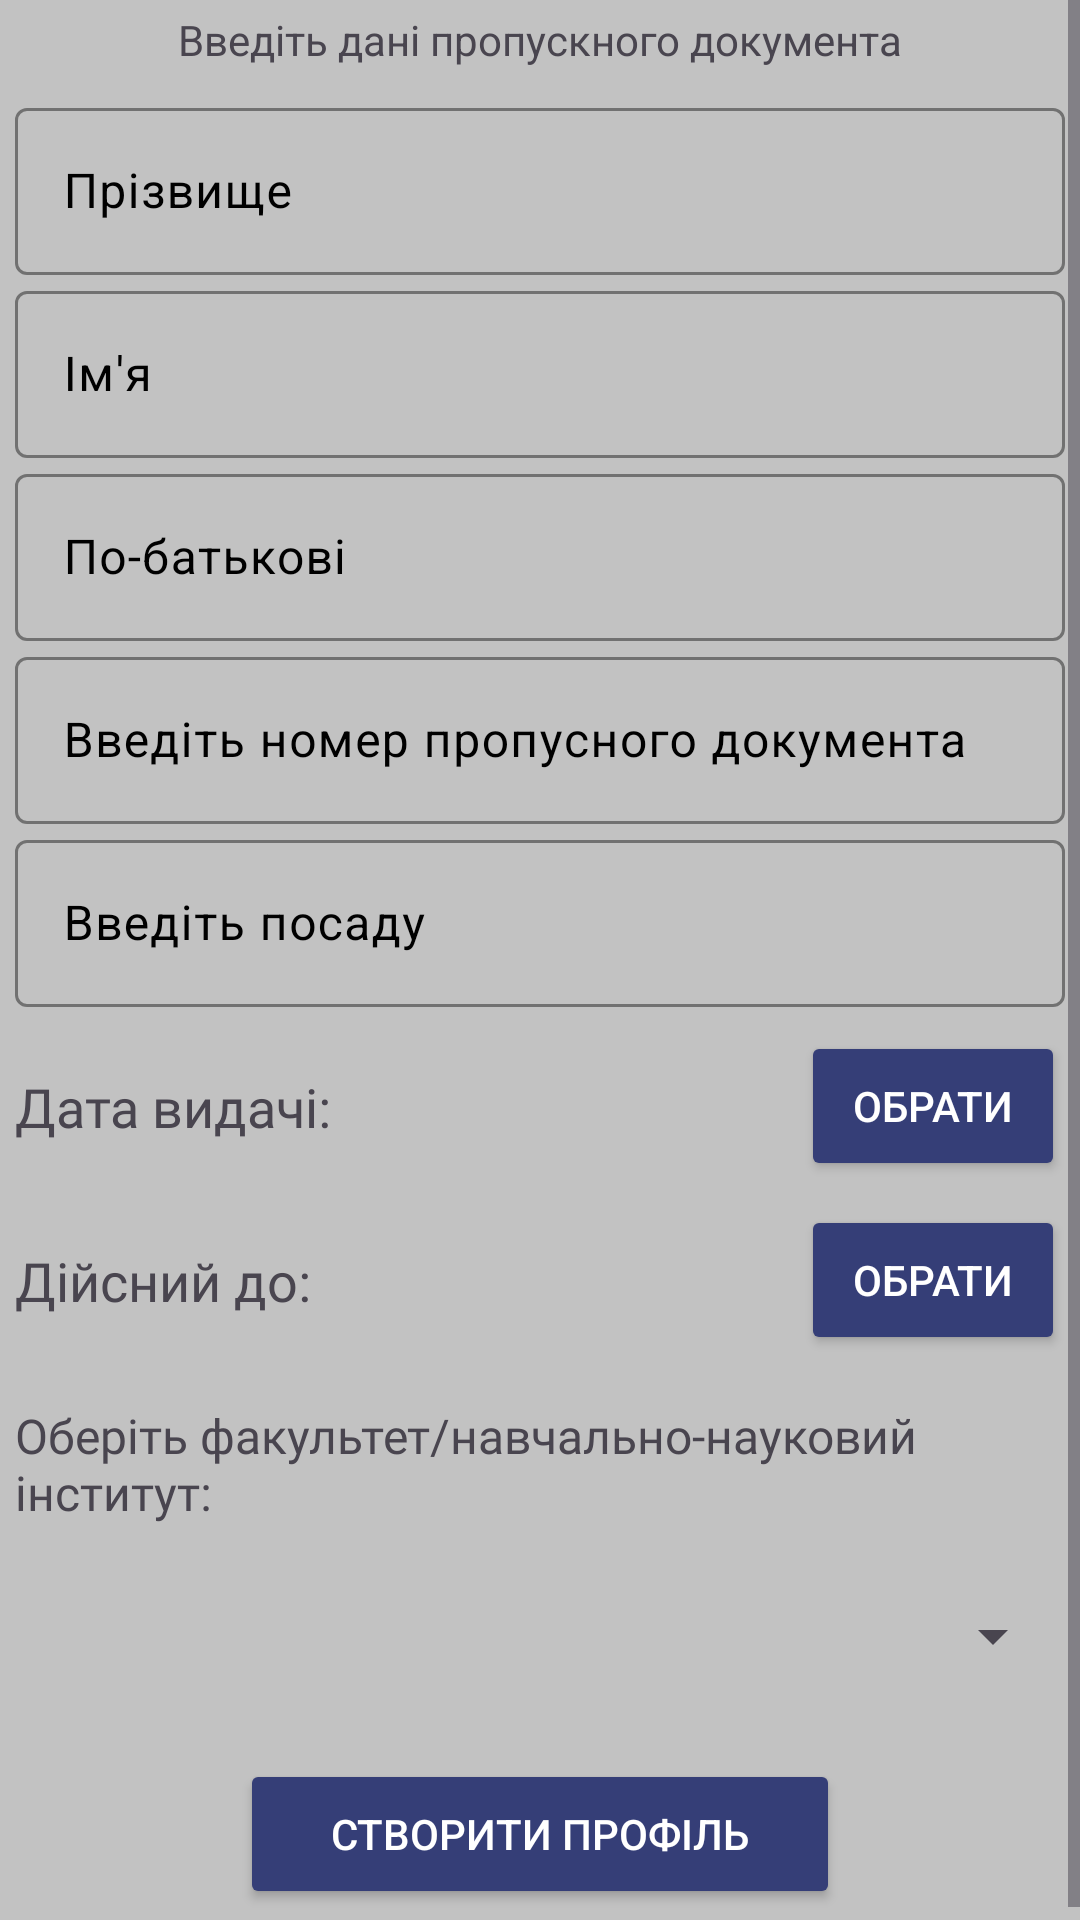

This screen was rendered from an Android layout file. Write that file and the resources it references.
<!-- AndroidManifest.xml: application theme Theme.UniSystems -->
<!-- res/layout/fragment_teacher.xml -->
<?xml version="1.0" encoding="utf-8"?>
<FrameLayout xmlns:android="http://schemas.android.com/apk/res/android"
    xmlns:tools="http://schemas.android.com/tools"
    xmlns:app="http://schemas.android.com/apk/res-auto"
    android:layout_width="match_parent"
    android:layout_height="match_parent"
    android:id="@+id/teacher_fragment"
    android:background="@color/gray"
    tools:context=".fragment.TeacherFragment">

    <ScrollView
        android:layout_width="match_parent"
        android:layout_height="match_parent"
        tools:ignore="UselessParent">

        <LinearLayout
            android:layout_width="350dp"
            android:layout_height="wrap_content"
            android:layout_gravity="center"
            android:layout_margin="30dp"
            android:orientation="vertical"
            tools:ignore="TextSizeCheck">

            <TextView
                android:layout_width="wrap_content"
                android:layout_height="wrap_content"
                android:layout_gravity="center"
                android:layout_margin="8dp"
                android:text="@string/input_teacher_data" />

            <com.google.android.material.textfield.TextInputLayout
                android:layout_width="match_parent"
                android:layout_height="wrap_content"
                android:layout_gravity="center"
                android:hint="@string/Surname"
                android:textColorHint="@color/black"
                app:boxStrokeColor="@color/black"
                app:cursorColor="@color/black"
                app:hintEnabled="true"
                app:hintTextColor="@color/black">

                <EditText
                    android:id="@+id/secondName"
                    android:layout_width="match_parent"
                    android:layout_height="wrap_content"
                    android:layout_gravity="center"
                    android:autofillHints="no"
                    android:inputType="textPersonName"
                    android:textColorHint="#37474F"
                    tools:ignore="LabelFor" />

            </com.google.android.material.textfield.TextInputLayout>

            <com.google.android.material.textfield.TextInputLayout
                android:layout_width="match_parent"
                android:layout_height="wrap_content"
                android:layout_gravity="center"
                android:hint="@string/Name"
                android:textColorHint="@color/black"
                app:boxStrokeColor="@color/black"
                app:cursorColor="@color/black"
                app:hintEnabled="true"
                app:hintTextColor="@color/black">

                <EditText
                    android:id="@+id/firstName"
                    android:layout_width="match_parent"
                    android:layout_height="wrap_content"
                    android:layout_gravity="center"
                    android:importantForAutofill="no"
                    android:inputType="textPersonName"
                    android:textColorHint="#37474F"
                    tools:ignore="LabelFor" />

            </com.google.android.material.textfield.TextInputLayout>

            <com.google.android.material.textfield.TextInputLayout
                android:layout_width="match_parent"
                android:layout_height="wrap_content"
                android:layout_gravity="center"
                android:hint="@string/Patronymic"
                android:textColorHint="@color/black"
                app:boxStrokeColor="@color/black"
                app:cursorColor="@color/black"
                app:hintEnabled="true"
                app:hintTextColor="@color/black">

                <EditText
                    android:id="@+id/patronym"
                    android:layout_width="match_parent"
                    android:layout_height="wrap_content"
                    android:layout_gravity="center"
                    android:importantForAutofill="no"
                    android:inputType="textPersonName"
                    android:textColorHint="#37474F"
                    tools:ignore="LabelFor" />

            </com.google.android.material.textfield.TextInputLayout>

            <com.google.android.material.textfield.TextInputLayout
                android:layout_width="match_parent"
                android:layout_height="wrap_content"
                android:layout_gravity="center"
                android:hint="@string/input_teacher_id_number"
                android:textColorHint="@color/black"
                app:boxStrokeColor="@color/black"
                app:cursorColor="@color/black"
                app:hintEnabled="true"
                app:hintTextColor="@color/black">

                <EditText
                    android:id="@+id/input_serial_number"
                    android:layout_width="match_parent"
                    android:layout_height="wrap_content"
                    android:layout_gravity="center"
                    android:importantForAutofill="no"
                    android:inputType="text"
                    tools:ignore="LabelFor,TextFields" />

            </com.google.android.material.textfield.TextInputLayout>

            <com.google.android.material.textfield.TextInputLayout
                android:layout_width="match_parent"
                android:layout_height="wrap_content"
                android:layout_gravity="center"
                android:hint="@string/input_position"
                android:importantForAutofill="no"
                android:textColorHint="@color/black"
                app:boxStrokeColor="@color/black"
                app:cursorColor="@color/black"
                app:hintEnabled="true"
                app:hintTextColor="@color/black">

                <EditText
                    android:id="@+id/input_position"
                    android:layout_width="match_parent"
                    android:layout_height="wrap_content"
                    android:layout_gravity="center"
                    android:inputType="text"
                    android:textColorHint="#37474F"
                    tools:ignore="LabelFor" />

            </com.google.android.material.textfield.TextInputLayout>


            <androidx.constraintlayout.widget.ConstraintLayout
                android:layout_width="350dp"
                android:layout_height="wrap_content"
                android:layout_marginTop="8dp"
                android:orientation="horizontal">

                <TextView
                    android:id="@+id/textView"
                    android:layout_width="wrap_content"
                    android:layout_height="wrap_content"
                    android:layout_gravity="center"
                    android:fontFamily="@font/opensansbold"
                    android:text="@string/date_of_issue"
                    android:textSize="18sp"
                    app:layout_constraintBottom_toBottomOf="parent"
                    app:layout_constraintStart_toStartOf="parent"
                    app:layout_constraintTop_toTopOf="parent" />

                <TextView
                    android:id="@+id/date1"
                    android:layout_width="wrap_content"
                    android:layout_height="wrap_content"
                    android:layout_gravity="center"
                    android:layout_margin="20dp"
                    android:fontFamily="@font/opensansregular"
                    android:text="@string/date1"
                    android:visibility="gone"
                    app:layout_constraintBottom_toBottomOf="parent"
                    app:layout_constraintEnd_toStartOf="@+id/issue_date"
                    app:layout_constraintStart_toEndOf="@+id/textView"
                    app:layout_constraintTop_toTopOf="parent" />

                <Button
                    android:id="@+id/issue_date"
                    android:layout_width="wrap_content"
                    android:layout_height="50dp"
                    android:layout_gravity="center"
                    android:backgroundTint="@color/backgroundColor"
                    android:text="@string/choose"
                    android:textColor="@color/white"
                    app:layout_constraintBottom_toBottomOf="parent"
                    app:layout_constraintEnd_toEndOf="parent"
                    app:layout_constraintTop_toTopOf="parent"
                    tools:ignore="DuplicateSpeakableTextCheck" />

            </androidx.constraintlayout.widget.ConstraintLayout>


            <androidx.constraintlayout.widget.ConstraintLayout
                android:layout_width="350dp"
                android:layout_height="wrap_content"
                android:layout_marginTop="8dp"
                android:layout_marginBottom="8dp">

                <TextView
                    android:id="@+id/textView2"
                    android:layout_width="wrap_content"
                    android:layout_height="wrap_content"
                    android:layout_gravity="center"
                    android:fontFamily="@font/opensansbold"
                    android:text="@string/valid_untill"
                    android:textSize="18sp"
                    app:layout_constraintBottom_toBottomOf="parent"
                    app:layout_constraintStart_toStartOf="parent"
                    app:layout_constraintTop_toTopOf="parent" />

                <TextView
                    android:id="@+id/date2"
                    android:layout_width="wrap_content"
                    android:layout_height="wrap_content"
                    android:layout_gravity="center"
                    android:fontFamily="@font/opensansregular"
                    android:text="@string/date2"
                    android:visibility="gone"
                    app:layout_constraintBottom_toBottomOf="parent"
                    app:layout_constraintEnd_toStartOf="@+id/expiration_date"
                    app:layout_constraintStart_toEndOf="@+id/textView2"
                    app:layout_constraintTop_toTopOf="parent" />

                <Button
                    android:id="@+id/expiration_date"
                    android:layout_width="wrap_content"
                    android:layout_height="50dp"
                    android:layout_gravity="center"
                    android:backgroundTint="@color/backgroundColor"
                    android:text="@string/chooseDate"
                    android:textColor="@color/white"
                    app:layout_constraintBottom_toBottomOf="parent"
                    app:layout_constraintEnd_toEndOf="parent"
                    app:layout_constraintTop_toTopOf="parent" />

            </androidx.constraintlayout.widget.ConstraintLayout>

            <TextView
                android:layout_width="wrap_content"
                android:layout_height="wrap_content"
                android:layout_gravity="center"
                android:layout_marginTop="8dp"
                android:layout_marginBottom="4dp"
                android:fontFamily="@font/opensansregular"
                android:text="@string/choose_faculty"
                android:textSize="16sp" />

            <Spinner
                android:id="@+id/facultySpinner"
                android:layout_width="350dp"
                android:layout_height="50dp"
                android:layout_gravity="center"
                android:layout_margin="8dp" />

            <Button
                android:id="@+id/create_account_btn"
                android:layout_width="200dp"
                android:layout_height="50dp"
                android:layout_gravity="center"
                android:layout_margin="8dp"
                android:layout_marginTop="20dp"
                android:backgroundTint="@color/backgroundColor"
                android:text="@string/create_profile"
                android:textColor="@color/white" />
        </LinearLayout>
    </ScrollView>



</FrameLayout>
<!-- resources referenced by this layout -->
<resources>
  <color name="backgroundColor">#353e77</color>
  <color name="black">#FF000000</color>
  <color name="gray">#c2c2c2</color>
  <color name="white">#FFFFFFFF</color>
  <string name="Name">Ім\'я</string>
  <string name="Patronymic">По-батькові</string>
  <string name="Surname">Прізвище</string>
  <string name="choose">Обрати</string>
  <string name="chooseDate">Обрати</string>
  <string name="choose_faculty">Оберіть факультет/навчально-науковий інститут:</string>
  <string name="create_profile">Створити профіль</string>
  <string name="date1">date1</string>
  <string name="date2">date2</string>
  <string name="date_of_issue">Дата видачі:</string>
  <string name="input_position">Введіть посаду</string>
  <string name="input_teacher_data">Введіть дані пропускного документа</string>
  <string name="input_teacher_id_number">Введіть номер пропусного документа</string>
  <string name="valid_untill">Дійсний до:</string>
  <style name="Theme.UniSystems" parent="Base.Theme.UniSystems" />
  <style name="Base.Theme.UniSystems" parent="Theme.Material3.DayNight.NoActionBar">
          
          
      </style>
</resources>
